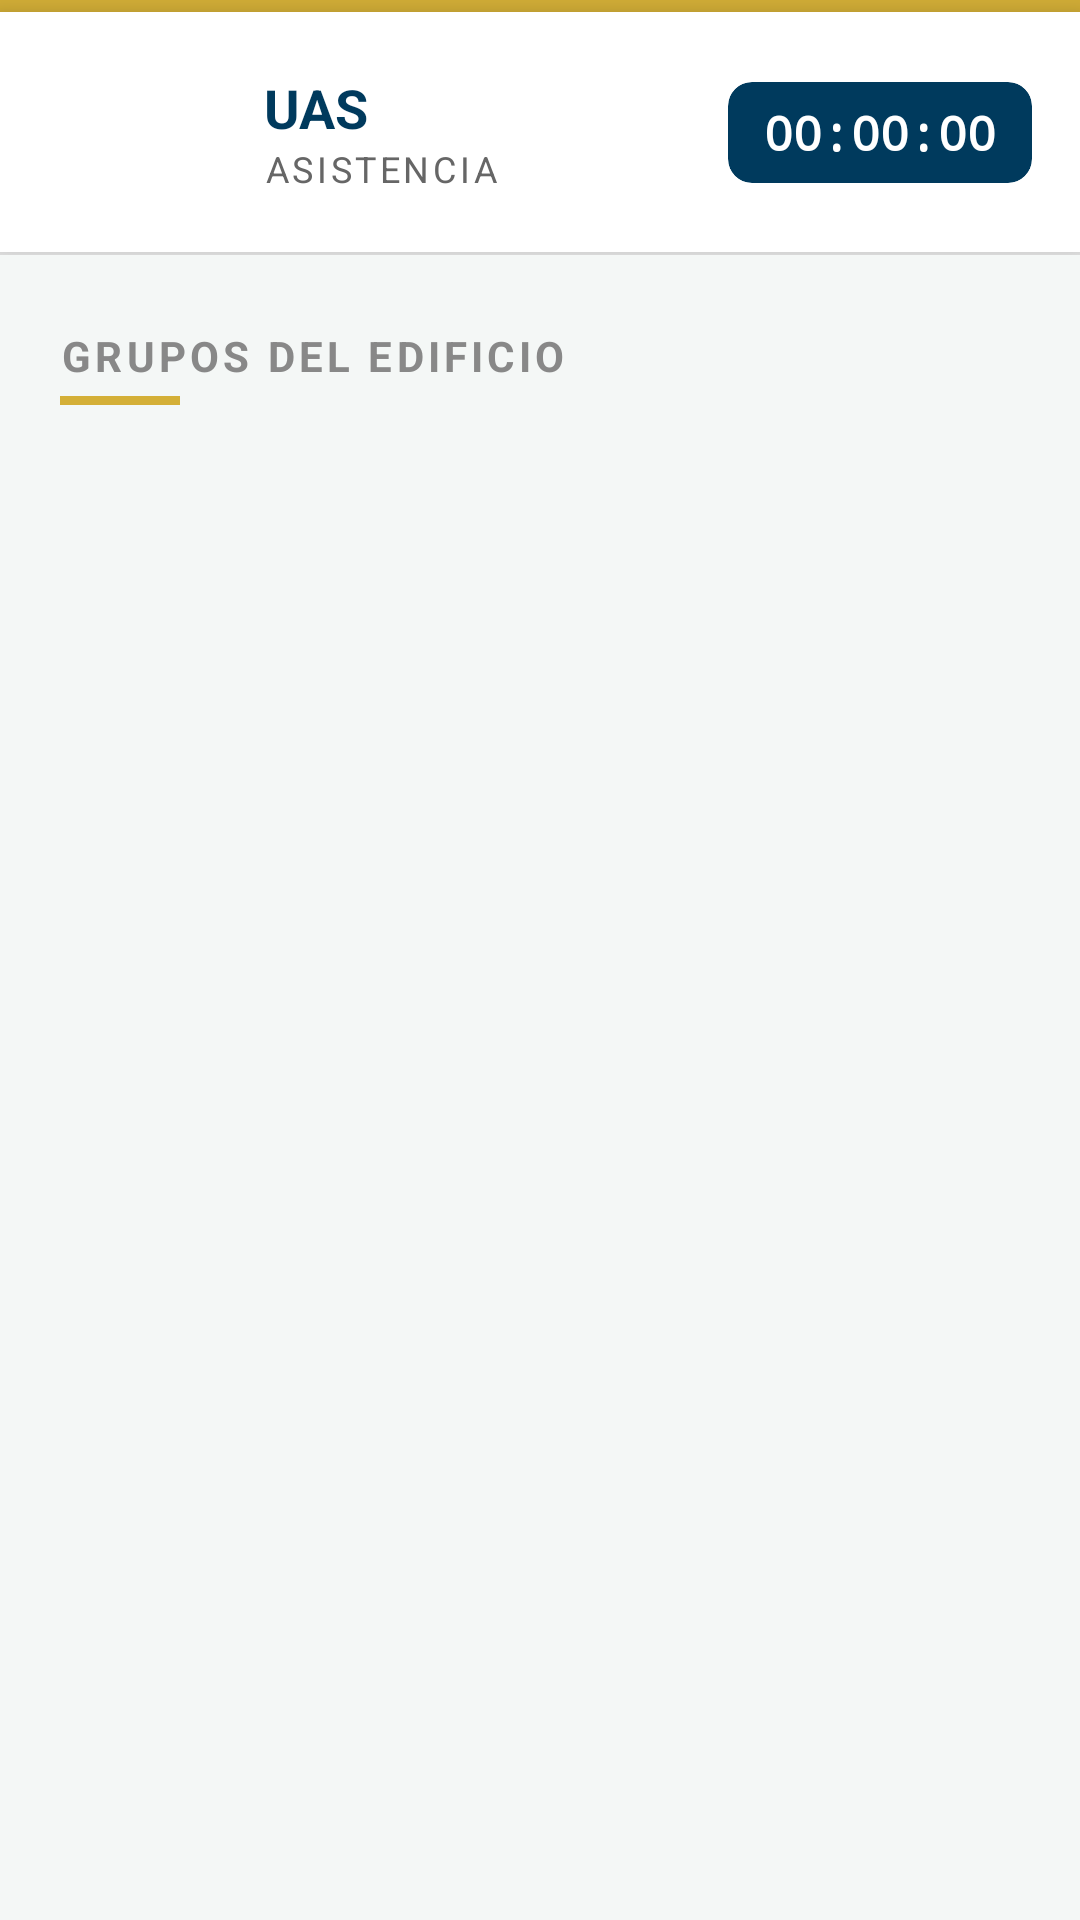

Write the Android layout XML for this screen, with the resource values it uses.
<!-- AndroidManifest.xml: application theme Base.Theme.ControlAsistencias -->
<!-- res/layout/activity_grupos.xml -->
<?xml version="1.0" encoding="utf-8"?>
<RelativeLayout xmlns:android="http://schemas.android.com/apk/res/android"
    xmlns:app="http://schemas.android.com/apk/res-auto"
    xmlns:tools="http://schemas.android.com/tools"
    android:layout_width="match_parent"
    android:layout_height="match_parent"
    android:background="#F4F7F6"
    tools:context=".ui.activities.GruposActivity">

    <LinearLayout
        android:layout_width="match_parent"
        android:layout_height="match_parent"
        android:orientation="vertical">

        <include layout="@layout/layout_header" />

        <LinearLayout
            android:layout_width="match_parent"
            android:layout_height="wrap_content"
            android:orientation="vertical"
            android:paddingHorizontal="20dp"
            android:paddingTop="24dp"
            android:paddingBottom="8dp">

            <TextView
                android:id="@+id/encabezadoGrupos"
                android:layout_width="wrap_content"
                android:layout_height="wrap_content"
                android:text="Grupos del edificio"
                android:textSize="14sp"
                android:textAllCaps="true"
                android:letterSpacing="0.1"
                android:textStyle="bold"
                android:textColor="#888888" />

            <View
                android:layout_width="40dp"
                android:layout_height="3dp"
                android:layout_marginTop="4dp"
                android:background="#D4AF37" />
        </LinearLayout>

        <androidx.recyclerview.widget.RecyclerView
            android:id="@+id/recyclerGrupos"
            android:layout_width="match_parent"
            android:layout_height="0dp"
            android:layout_weight="1"
            android:paddingHorizontal="12dp"
            android:paddingBottom="16dp"
            android:clipToPadding="false"
            android:scrollbars="vertical"
            tools:listitem="@android:layout/simple_list_item_2" />

    </LinearLayout>

    <ProgressBar
        android:id="@+id/progressBar"
        android:layout_width="wrap_content"
        android:layout_height="wrap_content"
        android:layout_centerInParent="true"
        android:visibility="gone" />

</RelativeLayout>
<!-- res/layout/layout_header.xml (included above) -->
<?xml version="1.0" encoding="utf-8"?>
<LinearLayout xmlns:android="http://schemas.android.com/apk/res/android"
    xmlns:app="http://schemas.android.com/apk/res-auto"
    xmlns:tools="http://schemas.android.com/tools"
    android:layout_width="match_parent"
    android:layout_height="wrap_content"
    android:orientation="vertical"
    android:background="#FFFFFF">

    <View
        android:layout_width="match_parent"
        android:layout_height="4dp"
        android:background="#D4AF37" />

    <androidx.constraintlayout.widget.ConstraintLayout
        android:id="@+id/encabezadoLayout"
        android:layout_width="match_parent"
        android:layout_height="80dp"
        android:background="#FFFFFF"
        android:paddingHorizontal="16dp"
        android:elevation="8dp">

        <ImageView
            android:id="@+id/logoUAS"
            android:layout_width="60dp"
            android:layout_height="60dp"
            android:src="@drawable/logouas"
            android:contentDescription="Logo UAS"
            android:scaleType="fitCenter"
            app:layout_constraintStart_toStartOf="parent"
            app:layout_constraintTop_toTopOf="parent"
            app:layout_constraintBottom_toBottomOf="parent" />

        <LinearLayout
            android:id="@+id/containerTitulos"
            android:layout_width="0dp"
            android:layout_height="wrap_content"
            android:orientation="vertical"
            android:layout_marginStart="12dp"
            app:layout_constraintStart_toEndOf="@id/logoUAS"
            app:layout_constraintTop_toTopOf="parent"
            app:layout_constraintBottom_toBottomOf="parent"
            app:layout_constraintEnd_toStartOf="@id/relojCard">

            <TextView
                android:id="@+id/tituloApp"
                android:layout_width="wrap_content"
                android:layout_height="wrap_content"
                android:text="UAS"
                android:textSize="18sp"
                android:textColor="#003A5D"
                android:textStyle="bold" />

            <TextView
                android:layout_width="wrap_content"
                android:layout_height="wrap_content"
                android:text="Asistencia"
                android:textSize="12sp"
                android:textColor="#666666"
                android:textAllCaps="true"
                android:letterSpacing="0.1" />
        </LinearLayout>

        <androidx.cardview.widget.CardView
            android:id="@+id/relojCard"
            android:layout_width="wrap_content"
            android:layout_height="wrap_content"
            app:cardBackgroundColor="#003A5D"
            app:cardCornerRadius="8dp"
            app:cardElevation="0dp"
            app:layout_constraintEnd_toEndOf="parent"
            app:layout_constraintTop_toTopOf="parent"
            app:layout_constraintBottom_toBottomOf="parent">

            <TextView
                android:id="@+id/relojHora"
                android:layout_width="wrap_content"
                android:layout_height="wrap_content"
                android:paddingHorizontal="12dp"
                android:paddingVertical="6dp"
                android:text="00:00:00"
                android:textSize="16sp"
                android:fontFamily="monospace"
                android:textColor="#FFFFFF"
                android:textStyle="bold" />
        </androidx.cardview.widget.CardView>

    </androidx.constraintlayout.widget.ConstraintLayout>

    <View
        android:layout_width="match_parent"
        android:layout_height="1dp"
        android:background="#EEEEEE" />

</LinearLayout>
<!-- resources referenced by this layout -->
<resources>
  <style name="Base.Theme.ControlAsistencias" parent="Theme.Material3.DayNight.NoActionBar">
          
          <item name="colorPrimary">@color/uas_blue</item>
          <item name="colorOnPrimary">@color/white</item>
          <item name="colorSecondary">@color/uas_gold</item>
          <item name="android:statusBarColor">@color/uas_blue</item>
  
          
          <item name="android:windowBackground">@color/uas_background</item>
      </style>
  <color name="uas_blue">#003A5D</color>
  <color name="white">#FFFFFFFF</color>
  <color name="uas_gold">#D4AF37</color>
  <color name="uas_background">#F4F7F6</color>
</resources>
